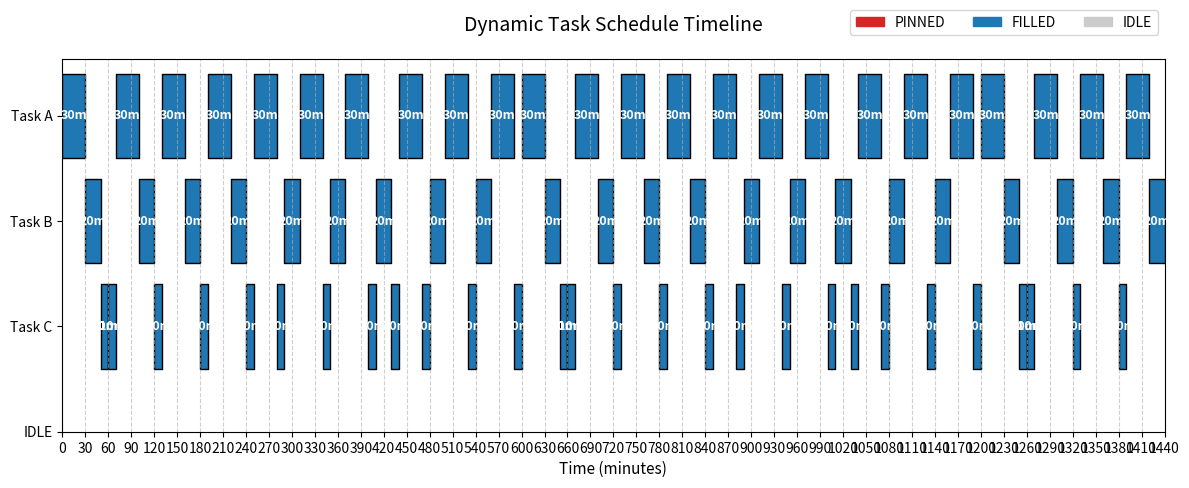

This figure's Python source:
from fractions import Fraction
import math
from fractions import Fraction
from collections import defaultdict
import matplotlib.pyplot as plt
import matplotlib.patches as mpatches

def plot_timeline(schedule, t1, t2):
    """
    Takes the generated schedule and plots a horizontal Gantt-style timeline.
    """
    fig, ax = plt.subplots(figsize=(12, 5))
    
    # 1. Determine Y-axis rows (Extract unique tasks, put IDLE at the bottom)
    tasks = sorted(list(set(p['name'] for p in schedule if p['name'] != '---')))
    tasks.append('---') # IDLE track
    
    # Assign a Y-coordinate for each task row
    y_coords = {task: i * 10 for i, task in enumerate(reversed(tasks))}
    
    # 2. Define colors for our panel types
    colors = {
        'PINNED': '#d62728',  # Red
        'FILLED': '#1f77b4',  # Blue
        'IDLE': '#cccccc'     # Gray
    }
    
    # 3. Draw the task panels
    for panel in schedule:
        y_pos = y_coords[panel['name']]
        start = panel['start']
        duration = panel['end'] - panel['start']
        
        # broken_barh takes a list of (start, width) tuples, and a (y_bottom, y_height) tuple
        ax.broken_barh(xranges=[(start, duration)], 
                       yrange=(y_pos - 4, 8), 
                       facecolors=colors[panel['type']],
                       edgecolor='black', 
                       linewidth=1)
        
        # Add the duration text inside the block if it's wide enough to fit
        if duration >= 10:
            text_color = 'white' if panel['type'] != 'IDLE' else 'black'
            ax.text(start + (duration / 2), y_pos, f"{duration}m", 
                    ha='center', va='center', color=text_color, fontsize=9, fontweight='bold')

    # 4. Format the Axes and Grid
    ax.set_yticks([y_coords[t] for t in tasks])
    ax.set_yticklabels([f"Task {t}" if t != '---' else "IDLE" for t in tasks])
    ax.set_xlabel("Time (minutes)", fontsize=11)
    ax.set_xlim(t1, t2)
    
    # Add vertical grid lines for readability
    ax.set_xticks(range(t1, t2 + 1, 30)) # Ticks every 30 mins
    ax.grid(True, axis='x', linestyle='--', alpha=0.6)
    
    # 5. Build the Legend
    legend_patches = [mpatches.Patch(color=color, label=label) for label, color in colors.items()]
    ax.legend(handles=legend_patches, loc='upper right', bbox_to_anchor=(1, 1.15), ncol=3)
    
    ax.set_title("Dynamic Task Schedule Timeline", fontsize=14, pad=20)
    plt.tight_layout()
    plt.show()

# ==========================================
# Phase 1: Rule Extractor (The Perfect Schedule)
# ==========================================
class TaskScheduler:
    def __init__(self, tasks):
        self.tasks = tasks
        self._normalize_priorities()
        self.hyperperiod = self._calculate_hyperperiod()
        self.schedule = []
        
    def _normalize_priorities(self):
        total_p = sum(Fraction(str(t['priority'])) for t in self.tasks)
        for t in self.tasks:
            t['frac_priority'] = Fraction(str(t['priority'])) / total_p
            
    def _calculate_hyperperiod(self):
        intervals = [Fraction(t['min_time'], 1) / t['frac_priority'] for t in self.tasks]
        nums = [f.numerator for f in intervals]
        dens = [f.denominator for f in intervals]
        
        lcm_num = nums[0]
        for n in nums[1:]:
            lcm_num = (lcm_num * n) // math.gcd(lcm_num, n)
            
        gcd_den = dens[0]
        for d in dens[1:]:
            gcd_den = math.gcd(gcd_den, d)
            
        return int(lcm_num / gcd_den)

    def generate_timeline(self):
        time = 0
        supplied = {t['name']: 0 for t in self.tasks}
        
        while time < self.hyperperiod:
            best_task = None
            max_deficit = float('-inf')
            
            for t in self.tasks:
                required_time_in_hp = self.hyperperiod * t['frac_priority']
                if supplied[t['name']] + t['min_time'] <= required_time_in_hp:
                    deficit = (time * t['frac_priority']) - supplied[t['name']]
                    if deficit > max_deficit:
                        max_deficit = deficit
                        best_task = t
                        
            if not best_task:
                time += 1
                continue
                
            self.schedule.append({
                'name': best_task['name'],
                'start': time,
                'length': best_task['min_time']
            })
            
            supplied[best_task['name']] += best_task['min_time']
            time += best_task['min_time']

    def extract_rules(self):
        starts = defaultdict(list)
        for panel in self.schedule:
            starts[panel['name']].append(panel['start'])
            
        rules = []
        for t in self.tasks:
            name = t['name']
            task_starts = starts[name]
            num_panels = len(task_starts)
            
            if num_panels == 0:
                continue
                
            interval = self.hyperperiod / num_panels
            length = t['min_time']
            base_offset = task_starts[0]
            
            exceptions = []
            for i, actual_start in enumerate(task_starts):
                ideal_start = base_offset + (i * interval)
                shift = actual_start - ideal_start
                if shift != 0:
                    direction = "delayed" if shift > 0 else "advanced"
                    exceptions.append(f"iteration {i+1} is {direction} by {abs(shift):.1f} mins")
            
            rule_text = f"**Task {name}**: {length} minutes appears every {interval:.1f} minutes."
            if exceptions:
                rule_text += f" Exceptions: {', '.join(exceptions)}."
            else:
                rule_text += " (Perfectly periodic, no exceptions)."
                
            rules.append(rule_text)
            
        return rules

# ==========================================
# Phase 2: Dynamic Gap Filler (The Real Schedule)
# ==========================================
class DynamicGapFiller:
    def __init__(self, tasks, pinned_tasks, t1, t2):
        self.tasks = tasks
        self.pinned_tasks = sorted(pinned_tasks, key=lambda x: x['start'])
        self.t1 = t1
        self.t2 = t2
        self._normalize_priorities()
        self.schedule = []
        
    def _normalize_priorities(self):
        total_p = sum(Fraction(str(t['priority'])) for t in self.tasks)
        for t in self.tasks:
            t['frac_priority'] = Fraction(str(t['priority'])) / total_p

    def _build_timeline_chunks(self):
        chunks = []
        current_time = self.t1
        
        for p in self.pinned_tasks:
            if p['end'] <= self.t1 or p['start'] >= self.t2:
                continue
            
            p_start = max(self.t1, p['start'])
            p_end = min(self.t2, p['end'])
            
            if p_start > current_time:
                chunks.append({'type': 'gap', 'start': current_time, 'end': p_start})
                
            chunks.append({'type': 'pinned', 'name': p['name'], 'start': p_start, 'end': p_end})
            current_time = p_end
            
        if current_time < self.t2:
            chunks.append({'type': 'gap', 'start': current_time, 'end': self.t2})
            
        return chunks

    def generate_schedule(self):
        chunks = self._build_timeline_chunks()
        supplied = {t['name']: 0 for t in self.tasks}
        
        for chunk in chunks:
            if chunk['type'] == 'pinned':
                duration = chunk['end'] - chunk['start']
                if chunk['name'] in supplied:
                    supplied[chunk['name']] += duration
                self.schedule.append({
                    'type': 'PINNED',
                    'name': chunk['name'],
                    'start': chunk['start'],
                    'end': chunk['end']
                })
                
            elif chunk['type'] == 'gap':
                curr = chunk['start']
                
                while curr < chunk['end']:
                    gap_remaining = chunk['end'] - curr
                    best_task = None
                    max_deficit = float('-inf')
                    
                    for t in self.tasks:
                        if t['min_time'] <= gap_remaining:
                            elapsed_total = curr - self.t1
                            expected = elapsed_total * t['frac_priority']
                            deficit = expected - supplied[t['name']]
                            
                            if deficit > max_deficit:
                                max_deficit = deficit
                                best_task = t
                                
                    if best_task:
                        self.schedule.append({
                            'type': 'FILLED',
                            'name': best_task['name'],
                            'start': curr,
                            'end': curr + best_task['min_time']
                        })
                        supplied[best_task['name']] += best_task['min_time']
                        curr += best_task['min_time']
                    else:
                        self.schedule.append({
                            'type': 'IDLE',
                            'name': '---',
                            'start': curr,
                            'end': chunk['end']
                        })
                        break
                        
        return self.schedule

# ==========================================
# Example Usage
# ==========================================
if __name__ == "__main__":
    # Base task rules
    tasks = [
        {"name": "A", "priority": 0.50, "min_time": 30},
        {"name": "B", "priority": 0.30, "min_time": 20},
        {"name": "C", "priority": 0.20, "min_time": 10}
    ]

    # Pre-existing schedule with fixed appointments
    pinned_tasks = [
        {"name": "A", "start": 60, "end": 150}, # A huge 90-min block of Task A
        {"name": "C", "start": 200, "end": 220} # A 20-min block of Task C
    ]
    pinned_tasks=[]

    t1 = 0
    t2 = 24*60 # 24-hour window

    print("=====================================================")
    print(" PHASE 1: THEORETICAL RULES (Infinite Perfect Loop)")
    print("=====================================================")
    rule_extractor = TaskScheduler(tasks)
    rule_extractor.generate_timeline()
    rules = rule_extractor.extract_rules()
    
    print(f"Calculated Hyperperiod: {rule_extractor.hyperperiod} minutes\n")
    for rule in rules:
        print(f"- {rule}")

    print("\n=====================================================")
    print(f" PHASE 2: DYNAMIC REAL-WORLD SCHEDULE ({t1}m to {t2}m)")
    print("=====================================================")
    gap_filler = DynamicGapFiller(tasks, pinned_tasks, t1, t2)
    final_schedule = gap_filler.generate_schedule()

    for panel in final_schedule:
        duration = panel['end'] - panel['start']
        print(f"[{panel['start']:>3} - {panel['end']:>3}] ({duration:>2}m) | {panel['type']:<7} | Task {panel['name']}")


    # ==========================================
    # Run the visualization (Append to previous script)
    # ==========================================
    # Assuming `final_schedule`, `t1`, and `t2` are already defined from the previous code:
    plot_timeline(final_schedule, t1, t2)
